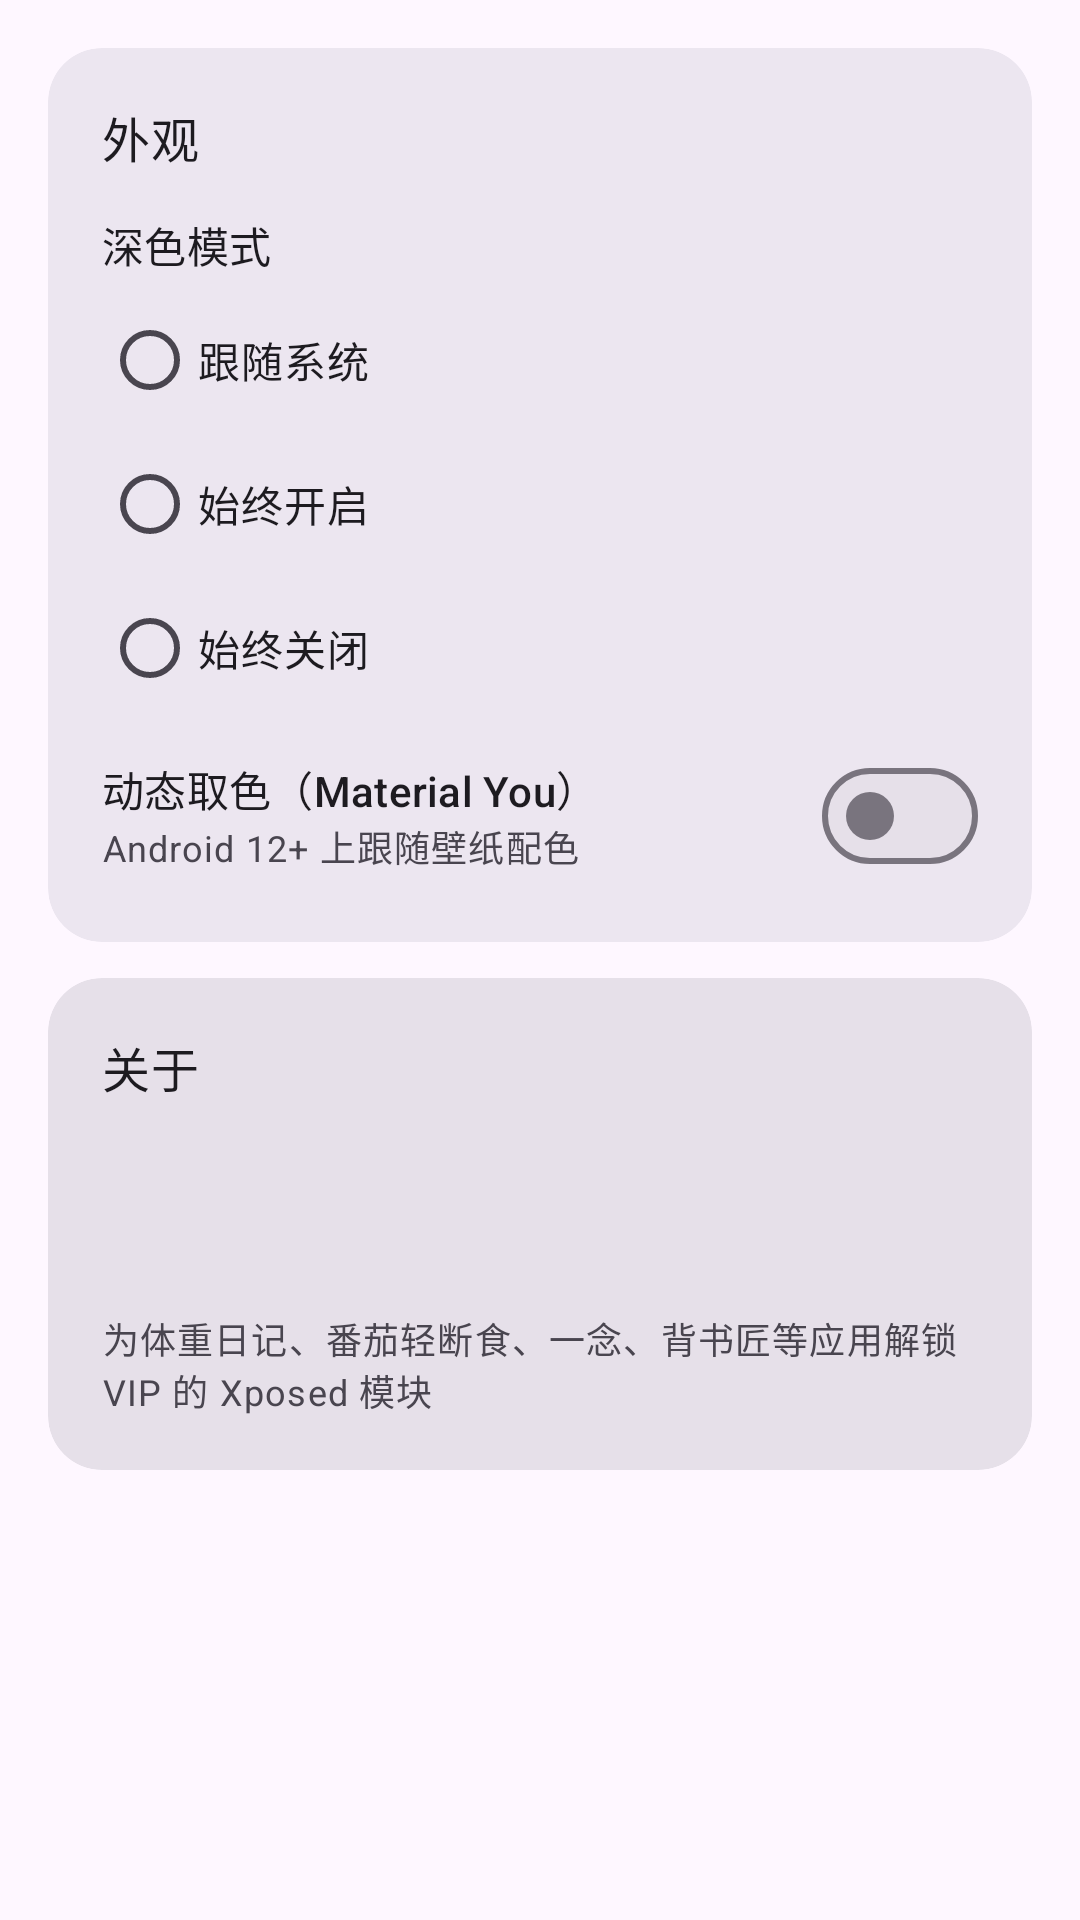

Here is an Android app screen rendered from its layout file. Give the layout XML and the strings, colors and styles it references.
<!-- AndroidManifest.xml: application theme Theme.HookVIP -->
<!-- res/layout/fragment_settings.xml -->
<?xml version="1.0" encoding="utf-8"?>
<androidx.core.widget.NestedScrollView xmlns:android="http://schemas.android.com/apk/res/android"
    xmlns:app="http://schemas.android.com/apk/res-auto"
    android:layout_width="match_parent"
    android:layout_height="match_parent"
    android:clipToPadding="false"
    android:padding="@dimen/screen_padding">

    <LinearLayout
        android:layout_width="match_parent"
        android:layout_height="wrap_content"
        android:orientation="vertical">

        
        <com.google.android.material.card.MaterialCardView
            style="@style/Widget.HookVip.Card"
            android:layout_width="match_parent"
            android:layout_height="wrap_content"
            app:cardBackgroundColor="?attr/colorSurfaceContainerHigh">

            <LinearLayout
                android:layout_width="match_parent"
                android:layout_height="wrap_content"
                android:orientation="vertical"
                android:padding="18dp">

                <TextView
                    android:layout_width="wrap_content"
                    android:layout_height="wrap_content"
                    android:text="@string/settings_appearance"
                    android:textAppearance="?attr/textAppearanceTitleMedium" />

                <TextView
                    android:layout_width="match_parent"
                    android:layout_height="wrap_content"
                    android:layout_marginTop="14dp"
                    android:text="@string/settings_dark_mode"
                    android:textAppearance="?attr/textAppearanceTitleSmall" />

                <RadioGroup
                    android:id="@+id/group_dark_mode"
                    android:layout_width="match_parent"
                    android:layout_height="wrap_content"
                    android:layout_marginTop="4dp"
                    android:orientation="vertical">

                    <com.google.android.material.radiobutton.MaterialRadioButton
                        android:id="@+id/mode_system"
                        android:layout_width="match_parent"
                        android:layout_height="wrap_content"
                        android:text="@string/dark_mode_system" />

                    <com.google.android.material.radiobutton.MaterialRadioButton
                        android:id="@+id/mode_on"
                        android:layout_width="match_parent"
                        android:layout_height="wrap_content"
                        android:text="@string/dark_mode_on" />

                    <com.google.android.material.radiobutton.MaterialRadioButton
                        android:id="@+id/mode_off"
                        android:layout_width="match_parent"
                        android:layout_height="wrap_content"
                        android:text="@string/dark_mode_off" />
                </RadioGroup>

                <LinearLayout
                    android:layout_width="match_parent"
                    android:layout_height="wrap_content"
                    android:layout_marginTop="8dp"
                    android:gravity="center_vertical"
                    android:orientation="horizontal">

                    <LinearLayout
                        android:layout_width="0dp"
                        android:layout_height="wrap_content"
                        android:layout_weight="1"
                        android:orientation="vertical">

                        <TextView
                            android:layout_width="match_parent"
                            android:layout_height="wrap_content"
                            android:text="@string/settings_monet"
                            android:textAppearance="?attr/textAppearanceTitleSmall" />

                        <TextView
                            android:layout_width="match_parent"
                            android:layout_height="wrap_content"
                            android:text="@string/settings_monet_desc"
                            android:textAppearance="?attr/textAppearanceBodySmall"
                            android:textColor="?attr/colorOnSurfaceVariant" />
                    </LinearLayout>

                    <com.google.android.material.materialswitch.MaterialSwitch
                        android:id="@+id/switch_monet"
                        android:layout_width="wrap_content"
                        android:layout_height="wrap_content" />
                </LinearLayout>
            </LinearLayout>
        </com.google.android.material.card.MaterialCardView>

        
        <com.google.android.material.card.MaterialCardView
            style="@style/Widget.HookVip.Card"
            android:layout_width="match_parent"
            android:layout_height="wrap_content"
            android:layout_marginTop="@dimen/card_gap"
            android:layout_marginBottom="24dp">

            <LinearLayout
                android:layout_width="match_parent"
                android:layout_height="wrap_content"
                android:orientation="vertical"
                android:padding="18dp">

                <TextView
                    android:layout_width="wrap_content"
                    android:layout_height="wrap_content"
                    android:text="@string/settings_about"
                    android:textAppearance="?attr/textAppearanceTitleMedium" />

                <TextView
                    android:id="@+id/about_module"
                    android:layout_width="match_parent"
                    android:layout_height="wrap_content"
                    android:layout_marginTop="12dp"
                    android:textAppearance="?attr/textAppearanceBodyMedium" />

                <TextView
                    android:id="@+id/about_framework"
                    android:layout_width="match_parent"
                    android:layout_height="wrap_content"
                    android:layout_marginTop="8dp"
                    android:textAppearance="?attr/textAppearanceBodyMedium" />

                <TextView
                    android:layout_width="match_parent"
                    android:layout_height="wrap_content"
                    android:layout_marginTop="12dp"
                    android:text="@string/module_description"
                    android:textAppearance="?attr/textAppearanceBodySmall"
                    android:textColor="?attr/colorOnSurfaceVariant" />
            </LinearLayout>
        </com.google.android.material.card.MaterialCardView>

    </LinearLayout>
</androidx.core.widget.NestedScrollView>
<!-- resources referenced by this layout -->
<resources>
  <dimen name="card_gap">12dp</dimen>
  <dimen name="screen_padding">16dp</dimen>
  <string name="dark_mode_off">始终关闭</string>
  <string name="dark_mode_on">始终开启</string>
  <string name="dark_mode_system">跟随系统</string>
  <string name="module_description">为体重日记、番茄轻断食、一念、背书匠等应用解锁 VIP 的 Xposed 模块</string>
  <string name="settings_about">关于</string>
  <string name="settings_appearance">外观</string>
  <string name="settings_dark_mode">深色模式</string>
  <string name="settings_monet">动态取色（Material You）</string>
  <string name="settings_monet_desc">Android 12+ 上跟随壁纸配色</string>
  <style name="Widget.HookVip.Card" parent="Widget.Material3.CardView.Filled">
          <item name="cardCornerRadius">@dimen/card_radius</item>
          <item name="cardElevation">0dp</item>
      </style>
  <style name="Theme.HookVIP" parent="Base.Theme.HookVIP" />
  <dimen name="card_radius">18dp</dimen>
  <style name="Base.Theme.HookVIP" parent="Theme.Material3.DayNight.NoActionBar">
          <item name="android:windowLayoutInDisplayCutoutMode" tools:targetApi="p">shortEdges</item>
          <item name="android:windowLightStatusBar" tools:targetApi="m">?attr/isLightTheme</item>
          <item name="android:statusBarColor">@android:color/transparent</item>
          <item name="android:navigationBarColor">@android:color/transparent</item>
      </style>
</resources>
